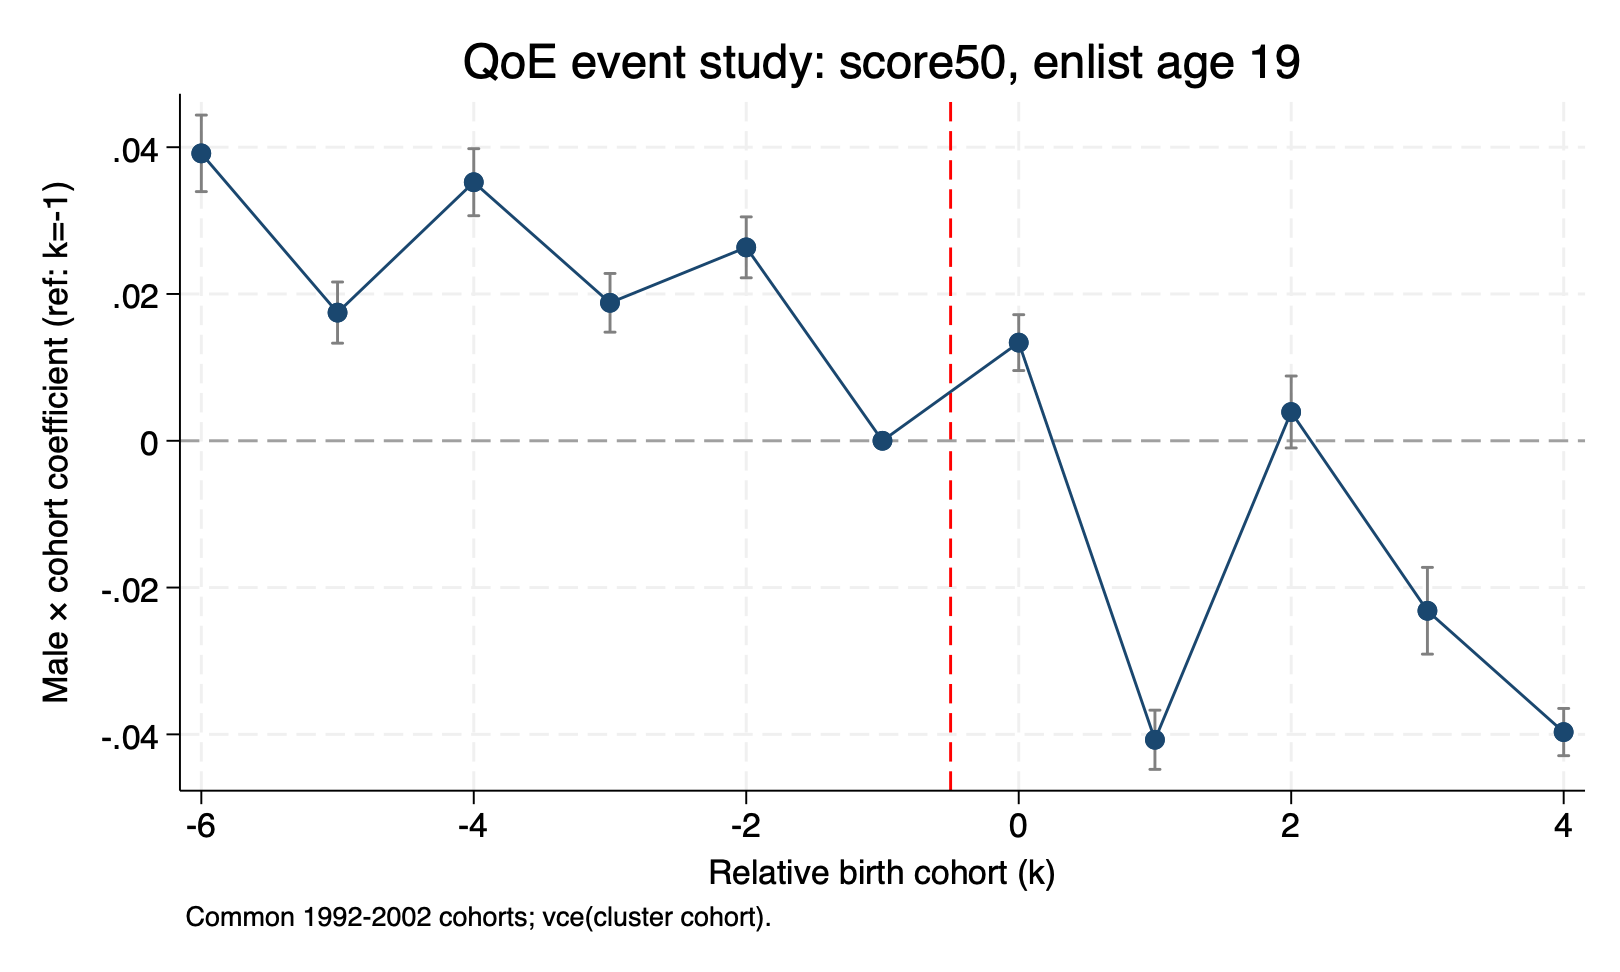

The file beside this chart, header and first rows:
outcome, enlist_age, rel_cohort, beta, se, lb, ub
qoe_deprivation_score50, 19, -6, 0.03916, 0.00266, 0.03395, 0.04437
qoe_deprivation_score50, 19, -5, 0.01746, 0.002128, 0.01329, 0.02164
qoe_deprivation_score50, 19, -4, 0.03523, 0.002331, 0.03066, 0.0398
qoe_deprivation_score50, 19, -3, 0.0188, 0.002041, 0.0148, 0.0228
qoe_deprivation_score50, 19, -2, 0.02635, 0.002117, 0.0222, 0.0305
qoe_deprivation_score50, 19, -1, 0, 0, 0, 0
qoe_deprivation_score50, 19, 0, 0.01337, 0.001943, 0.009564, 0.01718
qoe_deprivation_score50, 19, 1, -0.04074, 0.002058, -0.04477, -0.0367
qoe_deprivation_score50, 19, 2, 0.00392, 0.002501, -0.0009816, 0.008821
qoe_deprivation_score50, 19, 3, -0.02316, 0.003014, -0.02907, -0.01725
qoe_deprivation_score50, 19, 4, -0.03969, 0.001642, -0.04291, -0.03647
